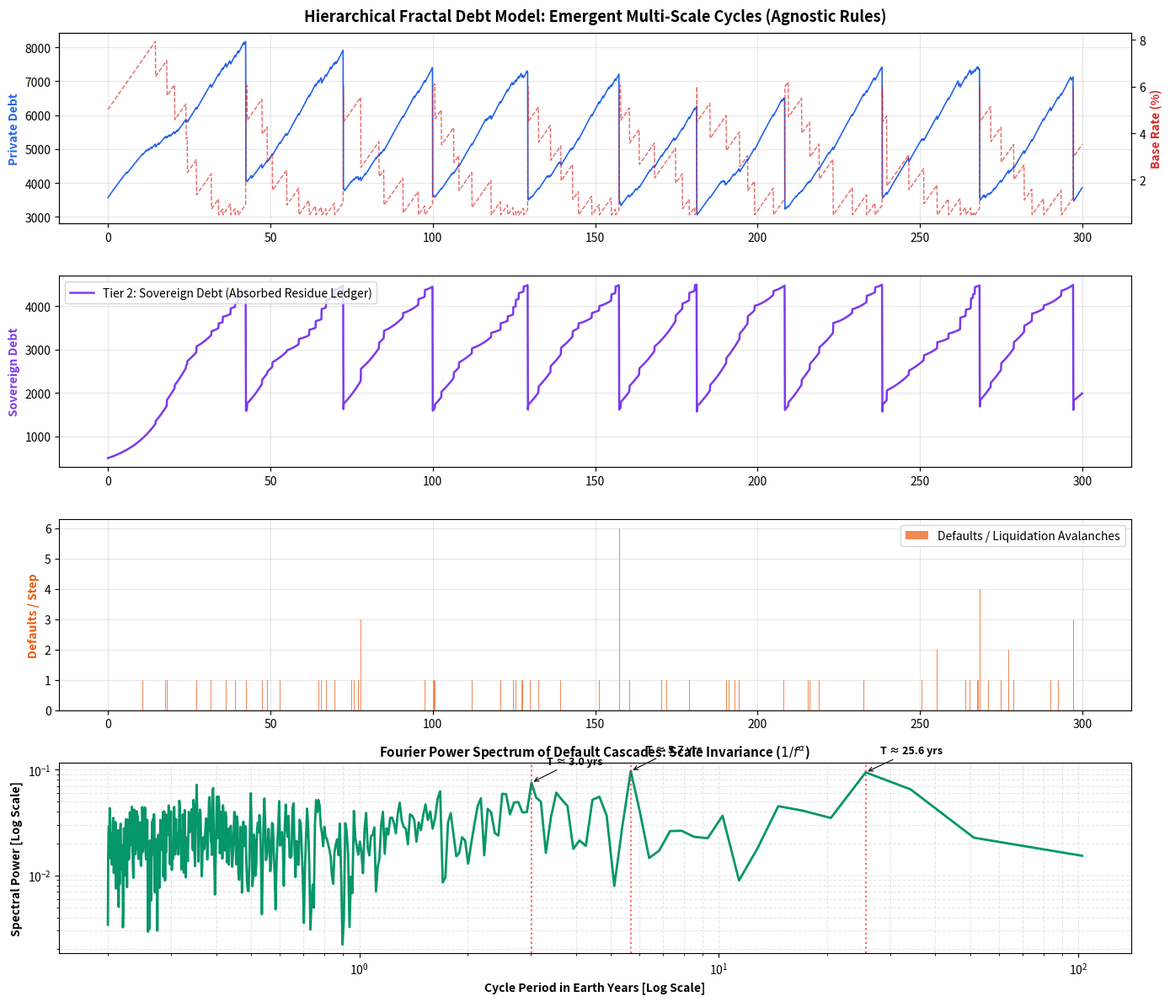

Write the Python code that produced this figure.
"""
Fractal Debt Cycles Simulation
==============================
This simulation implements an agnostic, hierarchical credit-sandpile model.
It does NOT hardcode 7, 75, or 250 years. Instead, it defines agnostic local rules
for borrowing, debt servicing, and upward residue-debt absorption across a 3-tier hierarchy:

  - Tier 0: Micro-Agents (Firms & Households) -> High frequency adjustments
  - Tier 1: Commercial Banks (Intermediaries)  -> Medium frequency aggregation & bailouts
  - Tier 2: Sovereign / Central Bank           -> Low frequency debt monetization & resets

Mathematical Properties:
  - Self-Organized Criticality (SOC)
  - Scale Invariance & Power-Law Avalanche Distribution
  - Residue-Debt Upward Transfer (Loss Socialization)
"""

import numpy as np
import matplotlib.pyplot as plt
from scipy.signal import welch

class HierarchicalCreditSystem:
    def __init__(self, 
                 n_agents=100, 
                 n_banks=10, 
                 timesteps=3000, 
                 dt=0.1,  # 1 step = 0.1 years (approx 1.2 months)
                 seed=42):
        np.random.seed(seed)
        self.timesteps = timesteps
        self.dt = dt
        self.n_agents = n_agents
        self.n_banks = n_banks
        
        # Agent to bank mapping
        self.agent_bank_map = np.random.randint(0, n_banks, size=n_agents)
        
        # Initial states
        # Tier 0: Micro-Agents
        self.agent_incomes = np.random.uniform(80, 120, size=n_agents)
        self.agent_debts = np.random.uniform(20, 50, size=n_agents)
        self.agent_productivity = np.random.uniform(0.9, 1.1, size=n_agents)
        
        # Tier 1: Banks
        self.bank_capital = np.full(n_banks, 100.0)
        self.bank_bad_debt_buffer = np.zeros(n_banks)
        
        # Tier 2: Sovereign / Central Bank
        self.sovereign_debt = 500.0
        self.base_rate = 0.05
        self.money_supply = 2000.0
        
        # Metric logs
        self.history = {
            'time': [],
            'tier0_total_debt': [],
            'tier0_defaults': [],
            'tier1_total_debt_absorbed': [],
            'tier1_bank_failures': [],
            'tier2_sovereign_debt': [],
            'systemic_stress': [],
            'base_rate': []
        }
        
    def step(self, t):
        # 1. Macro environment / Base Rate influence
        effective_rate = max(0.005, self.base_rate)
        
        # 2. Tier 0: Agents produce income, pay debt, and borrow more
        # Shocks: productivity drift + stochastic noise
        shocks = np.random.normal(1.0, 0.08, size=self.n_agents)
        self.agent_incomes = self.agent_incomes * (1 + 0.015 * self.dt) * shocks
        self.agent_incomes = np.clip(self.agent_incomes, 10.0, 500.0)
        
        # Growth impulse: Agents borrow to leverage positive returns
        borrow_impulse = np.maximum(0, np.random.normal(2.0, 1.0, size=self.n_agents)) * (1.0 / (1.0 + 10.0 * effective_rate))
        self.agent_debts += borrow_impulse * self.dt
        
        # Debt service costs
        debt_service = self.agent_debts * (effective_rate + 0.04) * self.dt
        
        # Capacity check: Can agents service debt?
        # Threshold: Debt service exceeds 40% of income
        agent_capacity = 0.40 * self.agent_incomes * self.dt
        distressed_agents = debt_service > agent_capacity
        n_defaults = np.sum(distressed_agents)
        
        # 3. Residue Rule: Default & Upward Debt Absorption
        if n_defaults > 0:
            defaulted_debt = self.agent_debts[distressed_agents]
            # 30% written off (pure destruction / liquidation)
            # 70% absorbed by their respective banks (residue debt)
            write_off = 0.30 * defaulted_debt
            absorbed_by_banks = 0.70 * defaulted_debt
            
            # Reset distressed agents (partial haircut)
            self.agent_debts[distressed_agents] -= defaulted_debt * 0.75
            
            # Transfer residue to Tier 1 Banks
            for b_idx in range(self.n_banks):
                mask = (self.agent_bank_map[distressed_agents] == b_idx)
                if np.any(mask):
                    self.bank_bad_debt_buffer[b_idx] += np.sum(absorbed_by_banks[mask])
                    self.bank_capital[b_idx] -= np.sum(absorbed_by_banks[mask]) * 0.5
        
        # 4. Tier 1: Bank Solvency & Sovereign Bailout
        bank_failures = 0
        for b_idx in range(self.n_banks):
            # If bank capital drops below threshold, sovereign bails it out (absorbs residue)
            if self.bank_capital[b_idx] < 20.0 or self.bank_bad_debt_buffer[b_idx] > 80.0:
                bank_failures += 1
                bailout_amount = self.bank_bad_debt_buffer[b_idx] + (50.0 - self.bank_capital[b_idx])
                
                # Sovereign absorbs the debt (Tier 2 transfer)
                self.sovereign_debt += bailout_amount
                
                # Bank recapitalization
                self.bank_capital[b_idx] = 60.0
                self.bank_bad_debt_buffer[b_idx] = 0.0
                
                # Central bank responds by cutting rates to ease liquidity
                self.base_rate = max(0.005, self.base_rate - 0.015)
            else:
                # Slowly rebuild capital in good times
                self.bank_capital[b_idx] += 1.0 * self.dt
        
        # 5. Tier 2: Sovereign Dynamics & Secular Reset
        # Sovereign debt compounds at interest rate
        self.sovereign_debt += self.sovereign_debt * effective_rate * self.dt
        
        # If systemic defaults are low, Central Bank slowly hikes rates (causing next short cycle)
        if n_defaults < (0.05 * self.n_agents) and bank_failures == 0:
            self.base_rate = min(0.09, self.base_rate + 0.002 * self.dt)
            
        # Sovereign Critical Threshold (Hegemonic Reset / Currency Debasement)
        # When sovereign debt hits extreme saturation, a macro currency reset occurs
        if self.sovereign_debt > 4500.0:
            # Phase transition: Hyper-monetization / Currency reset
            # 65% of sovereign debt is debased / liquidated
            self.sovereign_debt *= 0.35
            self.base_rate = 0.06
            # Spillover inflation shock to agents
            self.agent_debts *= 0.50
            self.agent_incomes *= 0.80
            
        # Log history
        current_time = t * self.dt
        self.history['time'].append(current_time)
        self.history['tier0_total_debt'].append(np.sum(self.agent_debts))
        self.history['tier0_defaults'].append(n_defaults)
        self.history['tier1_total_debt_absorbed'].append(np.sum(self.bank_bad_debt_buffer))
        self.history['tier1_bank_failures'].append(bank_failures)
        self.history['tier2_sovereign_debt'].append(self.sovereign_debt)
        self.history['base_rate'].append(self.base_rate * 100)

    def run(self):
        print(f"Running simulation for {self.timesteps} steps ({self.timesteps * self.dt:.1f} simulated years)...")
        for t in range(self.timesteps):
            self.step(t)
        print("Simulation complete. Analyzing emergent spectral harmonics...")
        return self.history

def analyze_and_plot(history, dt=0.1, filename="fractal_debt_cycles.png"):
    time = np.array(history['time'])
    tier0_debt = np.array(history['tier0_total_debt'])
    tier2_debt = np.array(history['tier2_sovereign_debt'])
    defaults = np.array(history['tier0_defaults'])
    base_rate = np.array(history['base_rate'])
    
    # 1. Spectral Analysis (FFT / Welch Periodogram) on Default Cascades
    detrended_defaults = defaults - np.mean(defaults)
    sampling_freq = 1.0 / dt  # samples per year
    freqs, psd = welch(detrended_defaults, fs=sampling_freq, nperseg=min(len(defaults), 1024))
    
    # Filter out zero frequency
    valid = freqs > 0
    freqs = freqs[valid]
    psd = psd[valid]
    periods = 1.0 / freqs  # Period in years
    
    # Sort by dominant powers
    top_indices = np.argsort(psd)[::-1][:5]
    print("\n" + "="*60)
    print("EMERGENT SPECTRAL HARMONICS (Extracted via Fourier Power Spectrum)")
    print("="*60)
    for i, idx in enumerate(top_indices, 1):
        print(f" Harmonic #{i}: Peak Period = {periods[idx]:.2f} years | Spectral Power Density = {psd[idx]:.3e}")
    print("="*60 + "\n")
    
    # 2. Plotting Dashboard
    fig, axes = plt.subplots(4, 1, figsize=(14, 12), sharex=False)
    
    # Plot 1: Tier 0 Micro-Debt & Rate Cycles (Short Waves)
    ax1 = axes[0]
    ax1.plot(time, tier0_debt, color='#2563eb', label='Tier 0 (Private Sector Debt)', lw=1.2)
    ax1.set_ylabel('Private Debt', color='#2563eb', fontweight='bold')
    ax1.set_title('Hierarchical Fractal Debt Model: Emergent Multi-Scale Cycles (Agnostic Rules)', fontsize=13, fontweight='bold', pad=10)
    ax1.grid(True, alpha=0.3)
    
    ax1_twin = ax1.twinx()
    ax1_twin.plot(time, base_rate, color='#dc2626', linestyle='--', alpha=0.7, label='Central Bank Base Rate (%)', lw=1.0)
    ax1_twin.set_ylabel('Base Rate (%)', color='#dc2626', fontweight='bold')
    
    # Plot 2: Tier 1 & 2 Residue Debt Accumulation (Medium & Secular Waves)
    ax2 = axes[1]
    ax2.plot(time, tier2_debt, color='#7c3aed', label='Tier 2: Sovereign Debt (Absorbed Residue Ledger)', lw=1.8)
    ax2.set_ylabel('Sovereign Debt', color='#7c3aed', fontweight='bold')
    ax2.grid(True, alpha=0.3)
    ax2.legend(loc='upper left')
    
    # Plot 3: Avalanche / Default Cascades across Time
    ax3 = axes[2]
    ax3.bar(time, defaults, width=dt*0.8, color='#ea580c', alpha=0.7, label='Defaults / Liquidation Avalanches')
    ax3.set_ylabel('Defaults / Step', color='#ea580c', fontweight='bold')
    ax3.grid(True, alpha=0.3)
    ax3.legend(loc='upper right')
    
    # Plot 4: Power Spectrum (Log-Log) Showing 1/f Fractal Scaling
    ax4 = axes[3]
    ax4.loglog(periods, psd, color='#059669', lw=2)
    ax4.set_xlabel('Cycle Period in Earth Years [Log Scale]', fontweight='bold')
    ax4.set_ylabel('Spectral Power [Log Scale]', fontweight='bold')
    ax4.set_title('Fourier Power Spectrum of Default Cascades: Scale Invariance ($1/f^{\\alpha}$)', fontsize=11, fontweight='bold')
    ax4.grid(True, which="both", ls="--", alpha=0.3)
    
    # Highlight identified harmonic peaks
    for idx in top_indices[:3]:
        ax4.axvline(periods[idx], color='red', linestyle=':', alpha=0.6)
        ax4.annotate(f"T ≈ {periods[idx]:.1f} yrs", 
                     xy=(periods[idx], psd[idx]), 
                     xytext=(periods[idx]*1.1, psd[idx]*1.5),
                     arrowprops=dict(facecolor='black', arrowstyle='->', lw=0.8),
                     fontsize=9, fontweight='bold')
        
    plt.tight_layout()
    plt.savefig(filename, dpi=200)
    print(f"[SUCCESS] Saved high-resolution analysis chart to: {filename}")

if __name__ == "__main__":
    sim = HierarchicalCreditSystem(timesteps=3000, dt=0.1, seed=42)
    history = sim.run()
    analyze_and_plot(history, dt=0.1, filename="fractal_debt_cycles.png")
